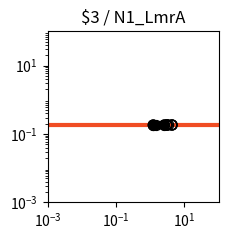

Recreate this plot in Python. (Note: this script raises an exception after producing the figure.)
import matplotlib.pyplot as plt
import matplotlib.ticker as ticker
import numpy as np

fig, ax = plt.subplots(figsize=(2.5,2.5))

plt.xlim(1.000000e-03, 1.000000e+02)
plt.ylim(1.000000e-03, 1.000000e+02)

x = np.array([1.000000e-03,1.122018e-03,1.258925e-03,1.412538e-03,1.584893e-03,1.778279e-03,1.995262e-03,2.238721e-03,2.511886e-03,2.818383e-03,3.162278e-03,3.548134e-03,3.981072e-03,4.466836e-03,5.011872e-03,5.623413e-03,6.309573e-03,7.079458e-03,7.943282e-03,8.912509e-03,1.000000e-02,1.122018e-02,1.258925e-02,1.412538e-02,1.584893e-02,1.778279e-02,1.995262e-02,2.238721e-02,2.511886e-02,2.818383e-02,3.162278e-02,3.548134e-02,3.981072e-02,4.466836e-02,5.011872e-02,5.623413e-02,6.309573e-02,7.079458e-02,7.943282e-02,8.912509e-02,1.000000e-01,1.122018e-01,1.258925e-01,1.412538e-01,1.584893e-01,1.778279e-01,1.995262e-01,2.238721e-01,2.511886e-01,2.818383e-01,3.162278e-01,3.548134e-01,3.981072e-01,4.466836e-01,5.011872e-01,5.623413e-01,6.309573e-01,7.079458e-01,7.943282e-01,8.912509e-01,1.000000e+00,1.122018e+00,1.258925e+00,1.412538e+00,1.584893e+00,1.778279e+00,1.995262e+00,2.238721e+00,2.511886e+00,2.818383e+00,3.162278e+00,3.548134e+00,3.981072e+00,4.466836e+00,5.011872e+00,5.623413e+00,6.309573e+00,7.079458e+00,7.943282e+00,8.912509e+00,1.000000e+01,1.122018e+01,1.258925e+01,1.412538e+01,1.584893e+01,1.778279e+01,1.995262e+01,2.238721e+01,2.511886e+01,2.818383e+01,3.162278e+01,3.548134e+01,3.981072e+01,4.466836e+01,5.011872e+01,5.623413e+01,6.309573e+01,7.079458e+01,7.943282e+01,8.912509e+01,1.000000e+02,])
y = np.array([1.830000e-01,1.830000e-01,1.830000e-01,1.830000e-01,1.830000e-01,1.830000e-01,1.830000e-01,1.830000e-01,1.830000e-01,1.830000e-01,1.830000e-01,1.830000e-01,1.830000e-01,1.830000e-01,1.830000e-01,1.830000e-01,1.830000e-01,1.830000e-01,1.830000e-01,1.830000e-01,1.830000e-01,1.830000e-01,1.830000e-01,1.830000e-01,1.830000e-01,1.830000e-01,1.830000e-01,1.830000e-01,1.830000e-01,1.830000e-01,1.830000e-01,1.830000e-01,1.830000e-01,1.830000e-01,1.830000e-01,1.830000e-01,1.830000e-01,1.830000e-01,1.830000e-01,1.830000e-01,1.830000e-01,1.830000e-01,1.830000e-01,1.830000e-01,1.830000e-01,1.830000e-01,1.830000e-01,1.830000e-01,1.830000e-01,1.830000e-01,1.830000e-01,1.830000e-01,1.830000e-01,1.830000e-01,1.830000e-01,1.830000e-01,1.830000e-01,1.830000e-01,1.830000e-01,1.830000e-01,1.830000e-01,1.830000e-01,1.830000e-01,1.830000e-01,1.830000e-01,1.830000e-01,1.830000e-01,1.830000e-01,1.830000e-01,1.830000e-01,1.830000e-01,1.830000e-01,1.830000e-01,1.830000e-01,1.830000e-01,1.830000e-01,1.830000e-01,1.830000e-01,1.830000e-01,1.830000e-01,1.830000e-01,1.830000e-01,1.830000e-01,1.830000e-01,1.830000e-01,1.830000e-01,1.830000e-01,1.830000e-01,1.830000e-01,1.830000e-01,1.830000e-01,1.830000e-01,1.830000e-01,1.830000e-01,1.830000e-01,1.830000e-01,1.830000e-01,1.830000e-01,1.830000e-01,1.830000e-01,1.830000e-01,])
c = "#f04d23"

hi_x = np.array([1.222426e+00,1.176880e+00,2.465690e+00,1.492706e+00,])
hi_y = np.array([1.830000e-01,1.830000e-01,1.830000e-01,1.830000e-01,])
lo_x = np.array([3.089108e+00,1.226138e+00,3.089212e+00,3.087489e+00,1.224703e+00,3.089172e+00,4.280186e+00,2.625439e+00,4.407197e+00,3.468732e+00,2.561376e+00,4.356345e+00,])
lo_y = np.array([1.830000e-01,1.830000e-01,1.830000e-01,1.830000e-01,1.830000e-01,1.830000e-01,1.830000e-01,1.830000e-01,1.830000e-01,1.830000e-01,1.830000e-01,1.830000e-01,])

plt.loglog(x,y,lw=3,color=c)
plt.scatter(hi_x,hi_y,marker='o',s=50,color='black',zorder=10)
plt.scatter(lo_x,lo_y,marker='o',s=50,edgecolors='black',color='none',zorder=10)

plt.title("$3 / N1_LmrA")

ax.xaxis.set_major_locator(ticker.LogLocator(numticks=3))
ax.yaxis.set_major_locator(ticker.LogLocator(numticks=3))

ax.set_aspect('equal')
plt.tight_layout()

plt.savefig("/home/user/output/response_plot_$3_N1_LmrA.png", bbox_inches='tight')
